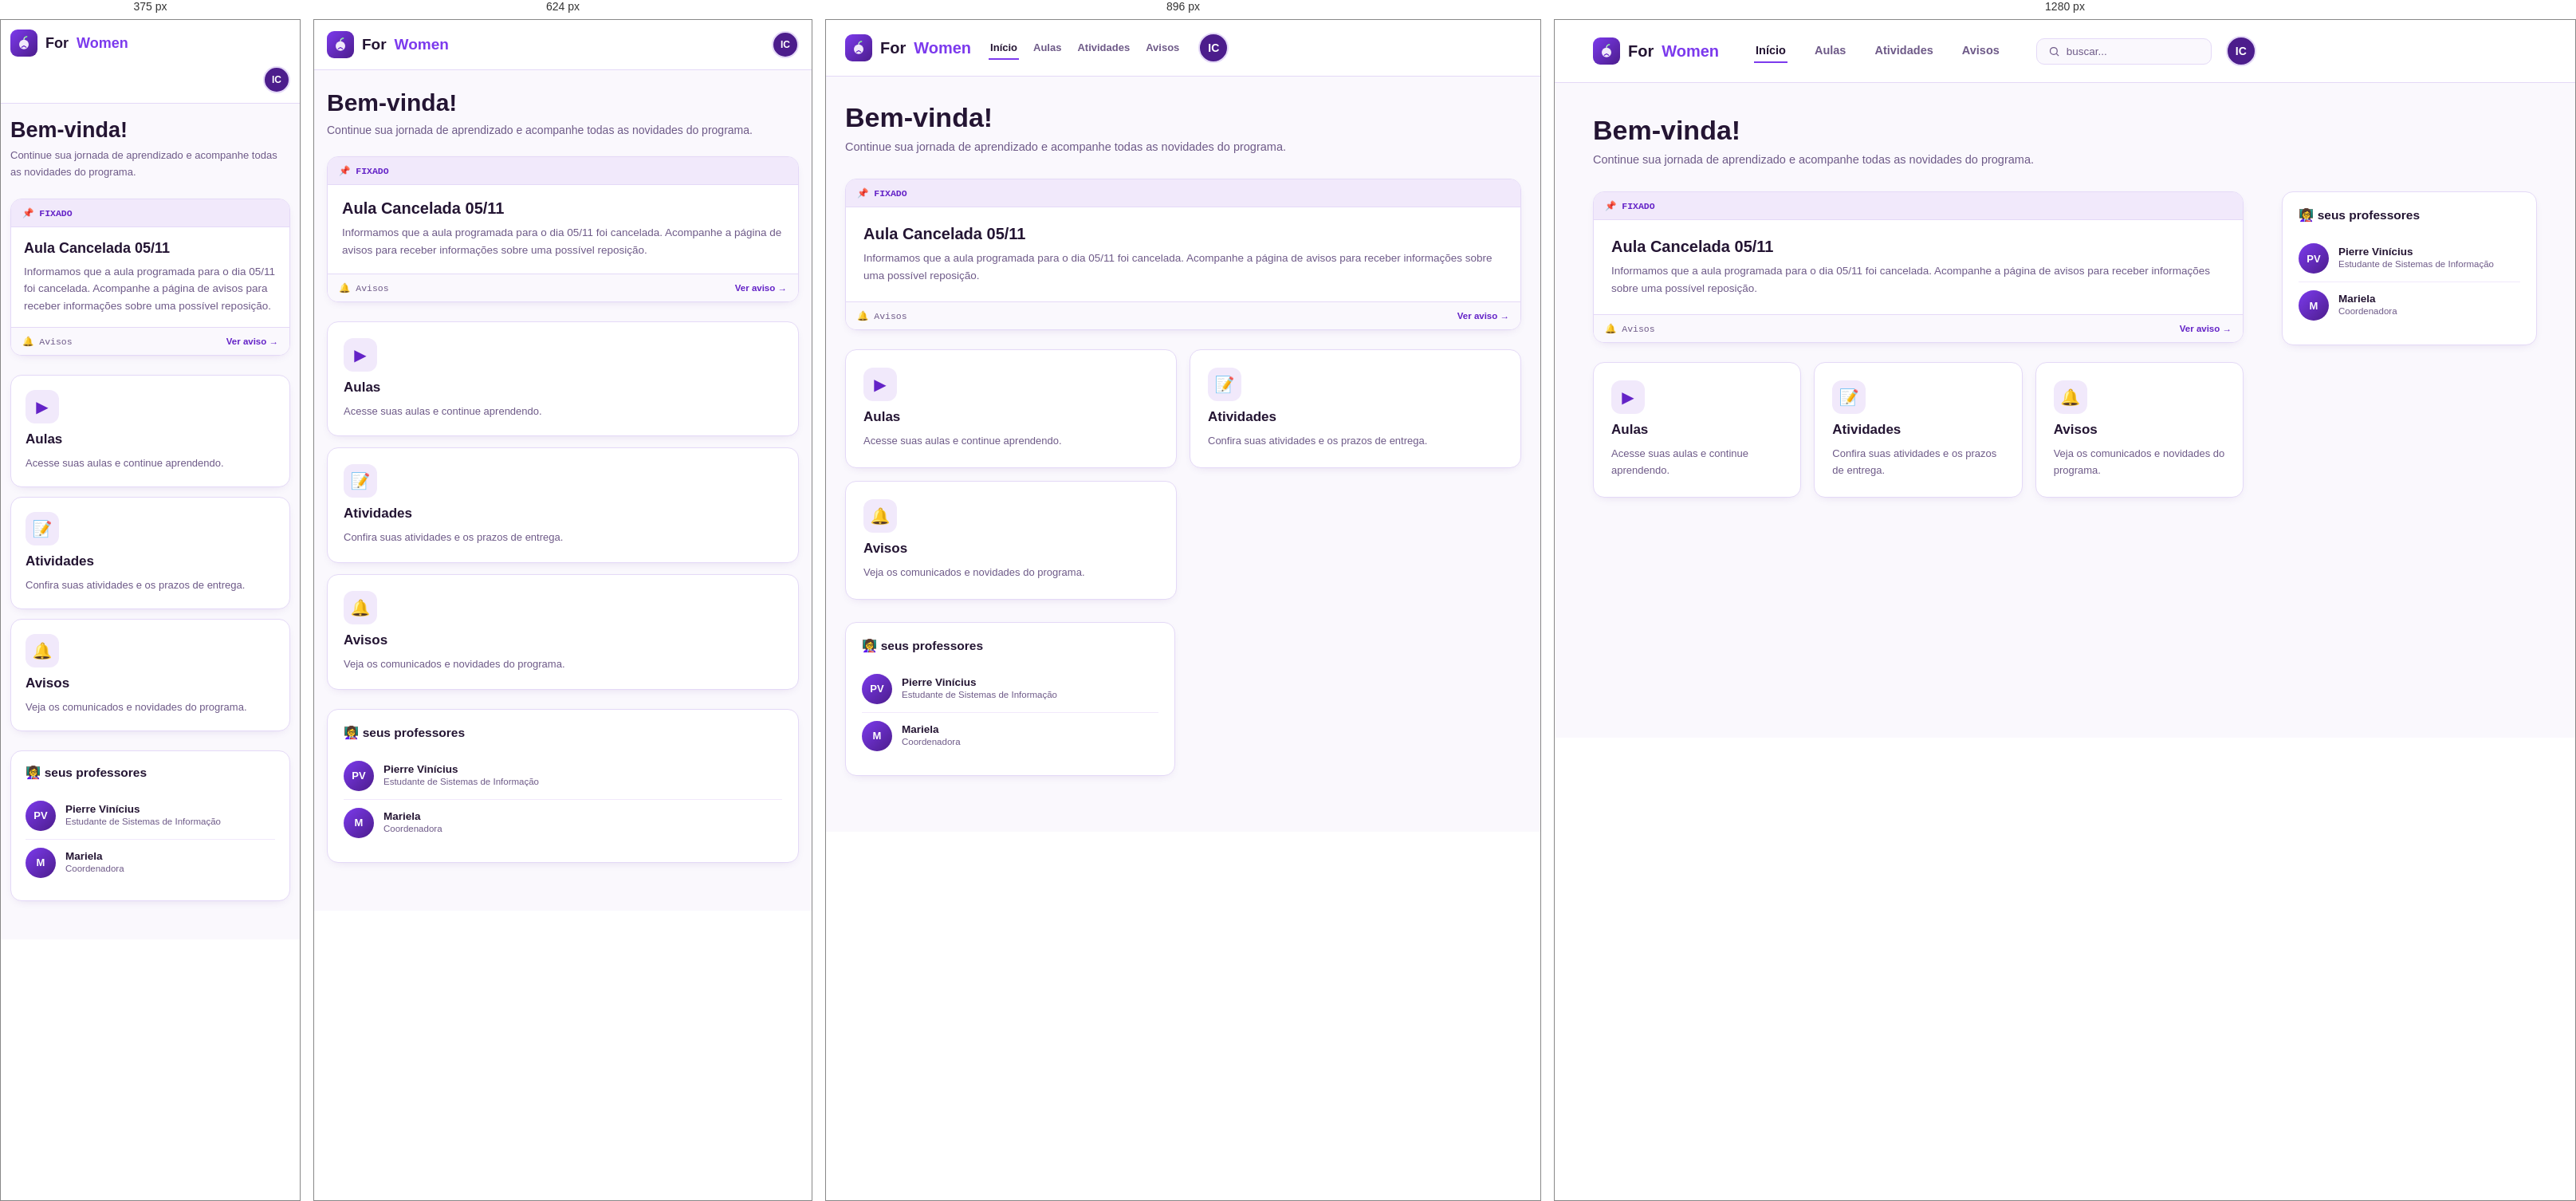
Rendered at 375 px, 624 px, 896 px and 1280 px, left to right.

<!-- file: Inicio.html -->
<!DOCTYPE html>
<html lang="pt-BR">

<head>

    <meta charset="UTF-8">

    <meta name="viewport" content="width=device-width, initial-scale=1.0">

    <title>For Women — Início</title>

    <link rel="stylesheet" href="Inicio.css">

    <link rel="preconnect" href="https://fonts.googleapis.com">

    <link
        href="https://fonts.googleapis.com/css2?family=Space+Grotesk:wght@500;600;700&family=Manrope:wght@400;500;600;700;800&family=JetBrains+Mono:wght@400;500;600&display=swap"
        rel="stylesheet">

</head>


<body>

    <!-- ================= BARRA DE NAVEGAÇÃO ================= -->

    <nav class="nav">

        <div class="nav-left">


            <!-- ================= LOGO ================= -->

            <a href="Inicio.html" class="logo">

                <div class="logo-mark">

                    <svg width="20" height="20" viewBox="0 0 24 24" fill="none">

                        <path
                            d="M12 6.5c0-2.2 1.6-3.6 3.3-4"
                            stroke="#B9F0C8"
                            stroke-width="1.6"
                            stroke-linecap="round"
                        />

                        <ellipse
                            cx="15.6"
                            cy="2.6"
                            rx="1.9"
                            ry="1.1"
                            fill="#7ED89A"
                            transform="rotate(-28 15.6 2.6)"
                        />

                        <circle
                            cx="12"
                            cy="14"
                            r="7.2"
                            fill="#F1E9FB"
                        />

                        <path
                            d="M8.7 18.4l3.3-2.1 3.3 2.1"
                            stroke="#6423C7"
                            stroke-width="1.4"
                            fill="none"
                            stroke-linecap="round"
                            stroke-linejoin="round"
                        />

                    </svg>

                </div>

                For<span class="dim">Women</span>

            </a>


            <!-- ================= MENU ================= -->

            <div class="nav-links">

               <a href="Inicio.html" class="active">
                  Início
               </a>

               <a href="../videoPlayer - For Women/index.html">
                  Aulas
              </a>

               <a href="../atividades/atividadesAluno.html">
                   Atividades
                 </a>

                <a href="../Avisos/Avisos.html">
                   Avisos
               </a>

              </div>


        <!-- ================= BUSCA E PERFIL ================= -->

        <div class="nav-right">

            <div class="search-box">

                <svg
                    width="15"
                    height="15"
                    viewBox="0 0 24 24"
                    fill="none"
                    stroke="currentColor"
                    stroke-width="2"
                >

                    <circle
                        cx="11"
                        cy="11"
                        r="7"
                    />

                    <line
                        x1="21"
                        y1="21"
                        x2="16.65"
                        y2="16.65"
                    />

                </svg>

                buscar...

            </div>


            <div class="avatar">
                IC
            </div>

        </div>

    </nav>


    <!-- ================= PÁGINA ================= -->

    <div class="page">


        <!-- ================= TÍTULO ================= -->

        <div class="page-head">

            <div>

                <h1 class="page-title">
                    Bem-vinda!
                </h1>

                <p class="page-sub">
                    Continue sua jornada de aprendizado e acompanhe todas as novidades do programa.
                </p>

            </div>

        </div>


        <!-- ================= CONTEÚDO + SIDEBAR ================= -->

        <div class="content-grid">


            <!-- ================= CONTEÚDO PRINCIPAL ================= -->

            <main class="main-content">


                <!-- ================= AVISO FIXADO ================= -->

                <div class="pinned-card">


                    <!-- CABEÇALHO -->

                    <div class="pinned-header">

                        <div class="pinned-label">
                            📌 FIXADO
                        </div>

                    </div>


                    <!-- CONTEÚDO DO AVISO -->

                    <div class="pinned-content">

                        <h2>
                            Aula Cancelada 05/11
                        </h2>

                        <p>
                            Informamos que a aula programada para o dia 05/11 foi cancelada.
                            Acompanhe a página de avisos para receber informações sobre
                            uma possível reposição.
                        </p>

                    </div>


                    <!-- RODAPÉ -->

                    <div class="pinned-footer">

                        <span>
                            🔔 Avisos
                        </span>


                        <!-- LINK PARA A PÁGINA DE AVISOS -->

                        <a href="avisos.html">
                            Ver aviso →
                        </a>

                    </div>

                </div>


                <!-- ================= ACESSOS RÁPIDOS ================= -->

                <div class="quick-grid">


                    <!-- AULAS -->

                    <a href="videoPlayer.html" class="quick-card">

                        <div class="quick-icon">
                            ▶
                        </div>

                        <h3>
                            Aulas
                        </h3>

                        <p>
                            Acesse suas aulas e continue aprendendo.
                        </p>

                    </a>


                    <!-- ATIVIDADES -->

                    <a href="atividadesAluno.html" class="quick-card">

                        <div class="quick-icon">
                            📝
                        </div>

                        <h3>
                            Atividades
                        </h3>

                        <p>
                            Confira suas atividades e os prazos de entrega.
                        </p>

                    </a>


                    <!-- AVISOS -->

                    <a href="avisos.html" class="quick-card">

                        <div class="quick-icon">
                            🔔
                        </div>

                        <h3>
                            Avisos
                        </h3>

                        <p>
                            Veja os comunicados e novidades do programa.
                        </p>

                    </a>


                </div>


            </main>


            <!-- ================= SIDEBAR ================= -->

            <aside>


                <!-- ================= PROFESSORES ================= -->

                <div class="sidebar-card">

                    <div class="sidebar-title">
                        👩‍🏫 seus professores
                    </div>


                    <!-- PROFESSOR 1 -->

                    <div class="instructor-row">

                        <div class="instructor-avatar">
                            PV
                        </div>


                        <div>

                            <div class="instructor-name">
                                Pierre Vinícius
                            </div>


                            <div class="instructor-role">
                                Estudante de Sistemas de Informação
                            </div>

                        </div>

                    </div>


                    <!-- PROFESSORA 2 -->

                    <div class="instructor-row">

                        <div class="instructor-avatar">
                            M
                        </div>


                        <div>

                            <div class="instructor-name">
                                Mariela
                            </div>


                            <div class="instructor-role">
                                Coordenadora
                            </div>

                        </div>

                    </div>


                </div>


            </aside>


        </div>


    </div>


</body>

</html>


/* @media block from Inicio.css */
@media (max-width: 1024px) {

    .nav {
        padding: 16px 24px;
        gap: 16px;
    }

    .nav-left {
        gap: 22px;
    }

    .nav-links {
        gap: 16px;
    }

    .nav-links a {
        font-size: 13px;
    }

    .search-box {
        display: none;
    }

    .page {
        padding: 32px 24px 70px;
    }

    .content-grid {
        grid-template-columns: minmax(0, 1fr);
        gap: 28px;
    }

    .content-grid aside {
        display: grid;
        grid-template-columns: repeat(2, minmax(0, 1fr));
        gap: 20px;
    }

    .quick-grid {
        grid-template-columns: repeat(2, minmax(0, 1fr));
    }
}

/* @media block from Inicio.css */
@media (max-width: 768px) {

    .nav {
        display: flex;
        flex-wrap: wrap;
        align-items: center;
        justify-content: space-between;
        gap: 12px;
        padding: 14px 16px;
    }

    .nav-left {
        display: contents;
    }

    .logo {
        order: 0;
        font-size: 19px;
    }

    .menu-toggle {
        display: flex;
        order: 1;
        margin-left: auto;
    }

    .nav-right {
        order: 2;
        display: flex;
        align-items: center;
        gap: 10px;
    }

    .nav-links {
        display: none;
        order: 3;
        flex-direction: column;
        align-items: stretch;
        width: 100%;
        gap: 6px;
        padding: 12px 0 4px;
        border-top: 1px solid var(--lilac-300);
    }

    .nav-links.menu-aberto {
        display: flex;
    }

    .nav-links a {
        display: block;
        padding: 12px;
        border-radius: 8px;
        border-bottom: none;
        font-size: 14px;
    }

    .nav-links a:hover,
    .nav-links a.active {
        background: var(--lilac-100);
        color: var(--violet-600);
    }

    .search-box {
        display: none;
    }

    .avatar {
        width: 34px;
        height: 34px;
        font-size: 12px;
    }

    .page {
        padding: 24px 16px 60px;
    }

    .page-head {
        margin-bottom: 22px;
    }

    .page-title {
        font-size: 30px;
    }

    .page-sub {
        font-size: 14px;
    }

    .content-grid {
        grid-template-columns: minmax(0, 1fr);
        gap: 24px;
    }

    .quick-grid {
        grid-template-columns: minmax(0, 1fr);
        gap: 14px;
    }

    .quick-card {
        padding: 20px;
    }

    .content-grid aside {
        grid-template-columns: minmax(0, 1fr);
        gap: 18px;
    }

    .sidebar-card {
        padding: 20px;
    }

    .cta-card {
        padding: 24px;
    }

    .pinned-content {
        padding: 18px;
    }

    .pinned-header,
    .pinned-footer {
        flex-wrap: wrap;
        gap: 10px;
    }
}

/* @media block from Inicio.css */
@media (max-width: 480px) {

    .nav {
        padding: 12px;
    }

    .logo {
        font-size: 18px;
    }

    .nav-right {
        width: 100%;
        justify-content: flex-end;
    }

    .page {
        padding: 18px 12px 48px;
    }

    .page-title {
        font-size: 27px;
    }

    .page-sub {
        font-size: 13px;
    }

    .quick-grid {
        gap: 12px;
    }

    .quick-card {
        padding: 18px;
    }

    .pinned-content {
        padding: 16px;
    }

    .pinned-content h2 {
        font-size: 18px;
    }

    .sidebar-card {
        padding: 18px;
    }

    .cta-card {
        padding: 20px;
    }

    .cta-card .instructor-name {
        font-size: 19px !important;
    }

    .cta-card p {
        font-size: 13px;
    }

    .cta-card .btn-ghost {
        width: 100%;
        padding: 13px 12px;
        font-size: 13px;
    }
}

/* @media block from Inicio.css */
@media (min-width: 1025px) {

    .content-grid {
        display: grid;
        grid-template-columns: minmax(0, 1fr) 320px;
        gap: 48px;
        align-items: start;
    }

    /* Conteúdo principal à esquerda */
    .main-content {
        grid-column: 1;
        width: 100%;
        min-width: 0;
    }

    /* Avisos fixados */
    #avisosFixadosInicio {
        width: 100%;
    }

    /* Cards abaixo dos avisos */
    .quick-grid {
        display: grid;
        grid-template-columns: repeat(3, minmax(0, 1fr));
        gap: 16px;
        margin-top: 24px;
        width: 100%;
    }

    .quick-card {
        width: 100%;
        min-width: 0;
    }

    /* Sidebar à direita */
    .content-grid aside {
        grid-column: 2;
        grid-row: 1;
        display: flex;
        flex-direction: column;
        gap: 24px;
        width: 100%;
    }

    /* Card dos professores */
    .sidebar-card {
        width: 100%;
    }

    /* Card do próximo encontro */
    .cta-card {
        width: 100%;
        max-width: none;
    }
}

/* @media block from Inicio.css */
@media (max-width: 768px) {

    .nav {
        display: flex;
        flex-wrap: wrap;
        align-items: center;
    }

    .nav-left {
        display: contents;
    }

    .logo {
        order: 0;
    }

    .menu-toggle {
        display: block;
        order: 1;
        margin-left: auto;
    }

    .nav-right {
        order: 2;
    }

    /* Menu fechado */
    .nav-links {
        display: none;
        order: 3;
        width: 100%;
        flex-direction: column;
        gap: 8px;
    }

    /* Menu aberto */
    .nav-links.menu-aberto {
        display: flex;
    }

    .nav-links a {
        display: block;
        padding: 12px;
    }
}